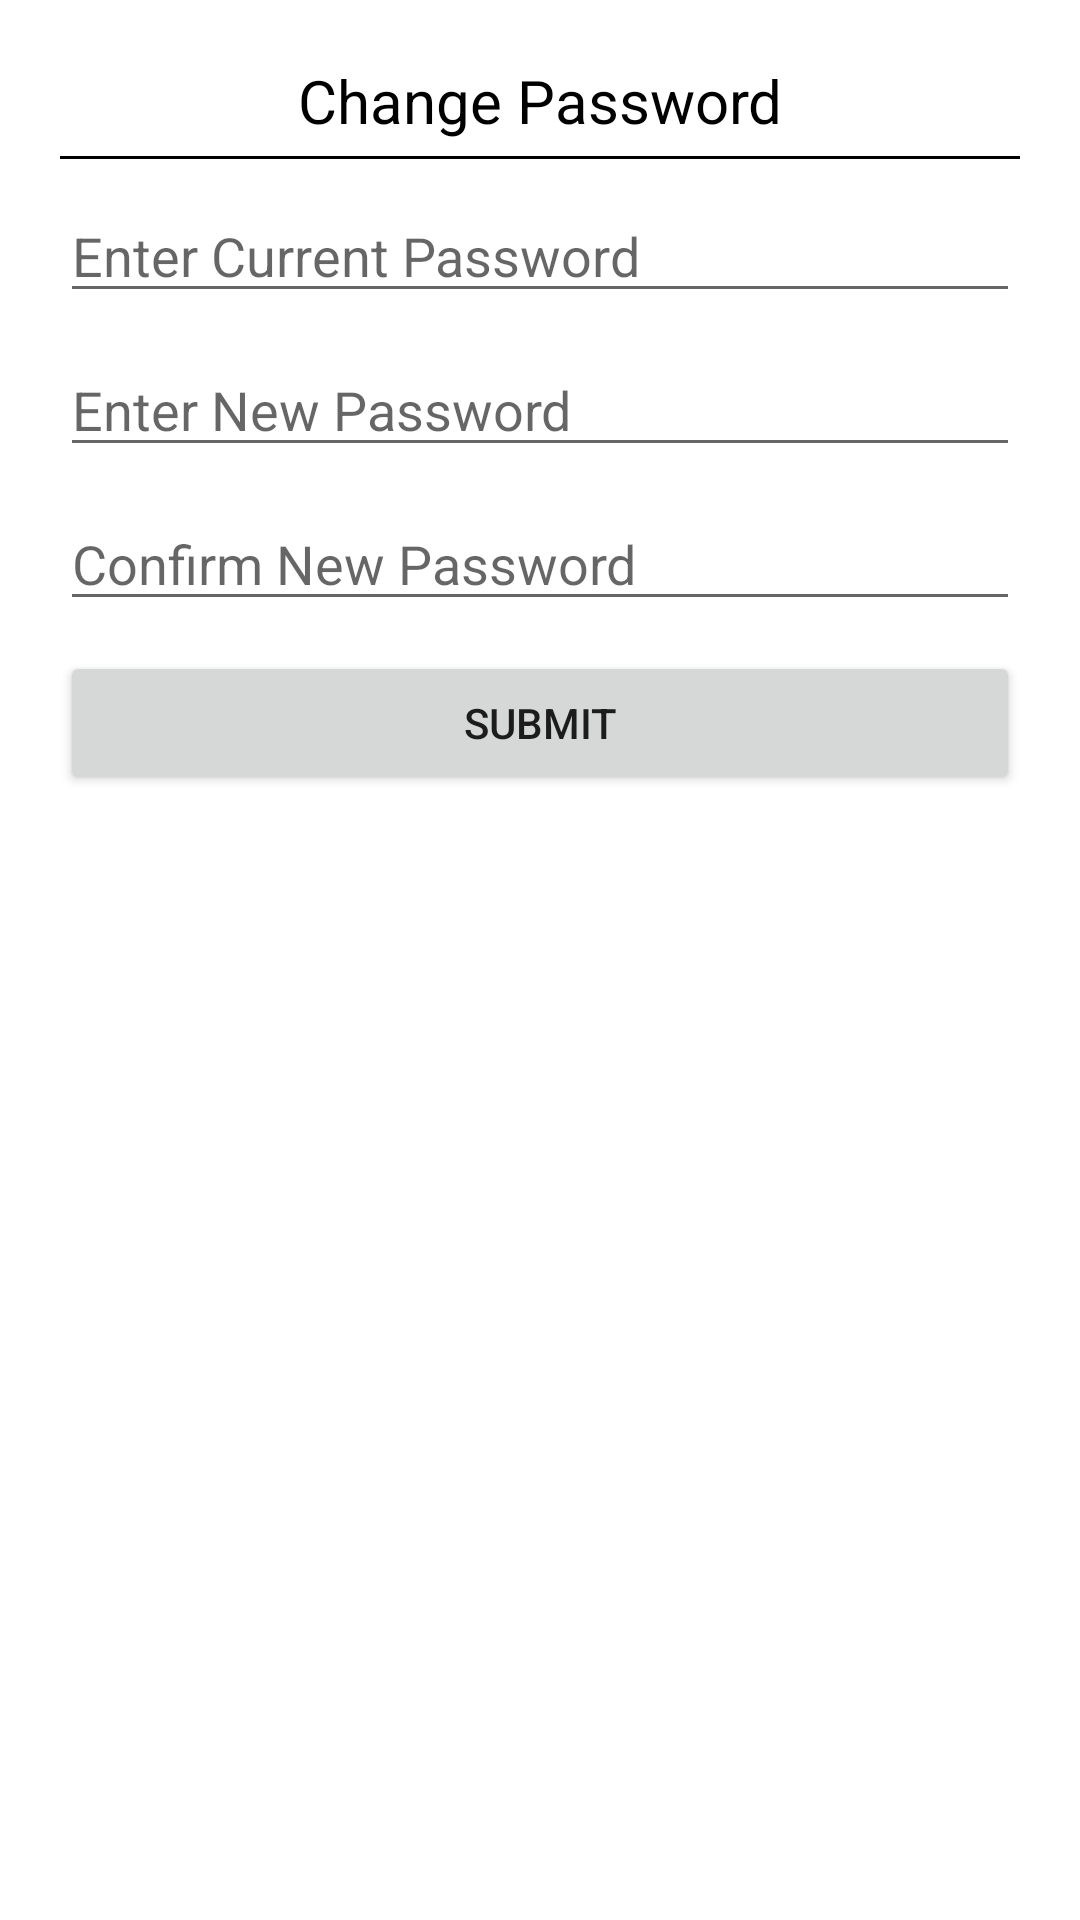

Android layout source for this screen:
<!-- AndroidManifest.xml: application theme Theme.UnnatiWorkForce -->
<!-- res/layout/changepassword.xml -->
<?xml version="1.0" encoding="utf-8"?>
<LinearLayout
    xmlns:android="http://schemas.android.com/apk/res/android"
    android:layout_width="match_parent"
    android:layout_height="match_parent">


    <LinearLayout
        android:layout_width="match_parent"
        android:layout_height="wrap_content"
        android:layout_margin="10dp"
        android:padding="10dp"
        android:orientation="vertical">


        <TextView
            android:layout_width="match_parent"
            android:layout_height="wrap_content"
            android:layout_gravity="center"
            android:textColor="@android:color/black"
            android:textSize="20sp"
            android:gravity="center"
            android:text="Change Password"/>

            <View
                android:layout_width="match_parent"
                android:layout_height="1dp"
                android:layout_marginTop="5dp"
                android:background="@android:color/black"/>

        <EditText
            android:id="@+id/et_currentpassword"
            android:hint="Enter Current Password"
            android:layout_width="match_parent"
            android:singleLine="true"
            android:layout_marginTop="10dp"
            android:layout_height="wrap_content"/>
        <EditText
            android:id="@+id/et_newpassword"
            android:hint="Enter New Password"
            android:inputType="textPassword"
            android:singleLine="true"

            android:layout_marginTop="10dp"
            android:layout_width="match_parent"
            android:layout_height="wrap_content"/>
        <EditText
            android:id="@+id/et_confirmpassword"
            android:hint="Confirm New Password"
            android:inputType="textPassword"
            android:singleLine="true"
            android:layout_marginTop="10dp"
            android:layout_width="match_parent"
            android:layout_height="wrap_content"/>

        <Button
            android:id="@+id/btnsubmit"
            android:layout_width="match_parent"
            android:layout_height="wrap_content"
            android:layout_marginTop="10dp"
            android:text="Submit"/>


    </LinearLayout>

</LinearLayout>
<!-- resources referenced by this layout -->
<resources>
  <style name="Theme.UnnatiWorkForce" parent="Theme.MaterialComponents.Light.NoActionBar">
          
          <item name="colorPrimary">@color/rich_green</item>
          <item name="colorPrimaryVariant">#0A4E17</item>
          <item name="colorOnPrimary">@color/white</item>
          
          <item name="colorSecondary">@color/teal_200</item>
          <item name="colorSecondaryVariant">@color/teal_700</item>
          <item name="colorOnSecondary">@color/black</item>
          
          <item name="android:statusBarColor" tools:targetApi="l">?attr/colorPrimaryVariant</item>
          
      </style>
  <color name="rich_green">#098F57</color>
  <color name="white">#FFFFFFFF</color>
  <color name="teal_200">#FF03DAC5</color>
  <color name="teal_700">#FF018786</color>
  <color name="black">#FF000000</color>
</resources>
